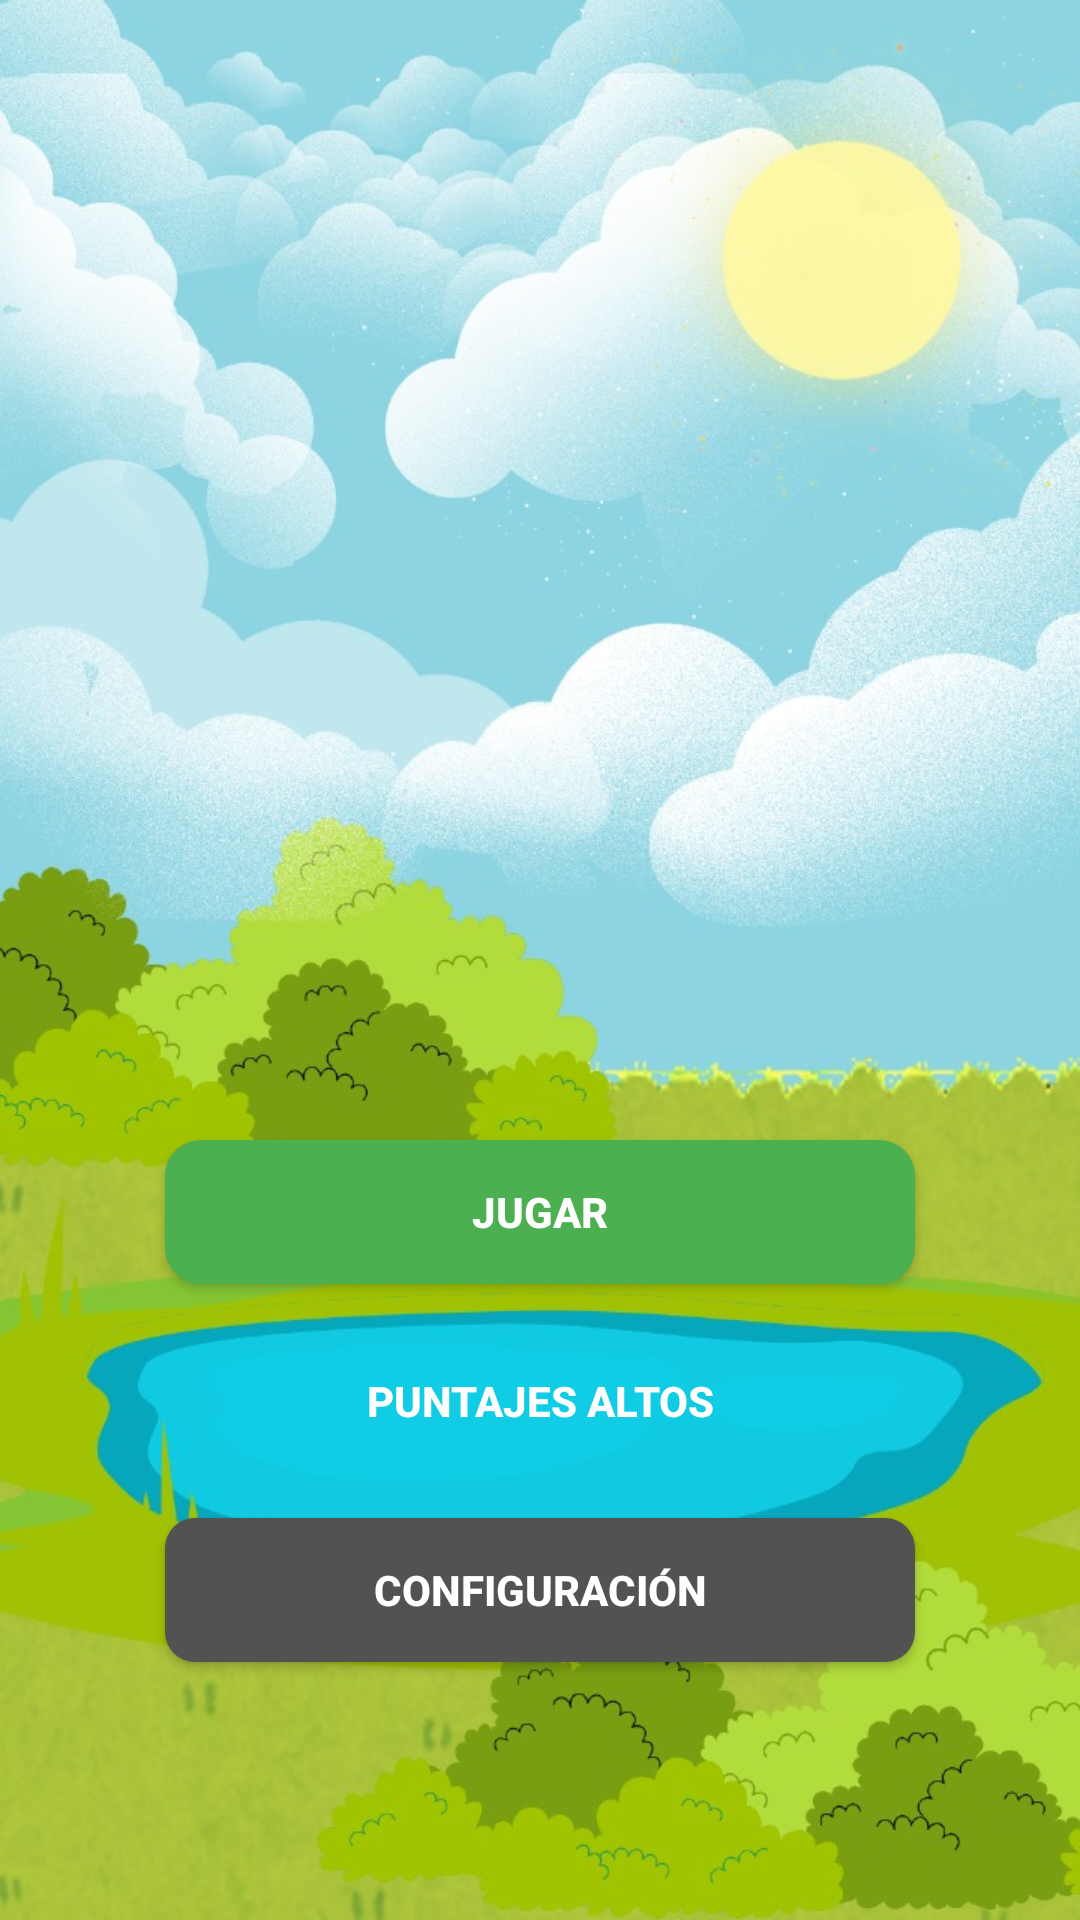

Android layout source for this screen:
<!-- AndroidManifest.xml: application theme Theme.MathRunner -->
<!-- res/layout/activity_main_menu.xml -->
<RelativeLayout xmlns:android="http://schemas.android.com/apk/res/android"
    xmlns:tools="http://schemas.android.com/tools"
    android:layout_width="match_parent"
    android:layout_height="match_parent"
    android:background="@drawable/bg_forest"
    tools:context=".MainMenuActivity">

    
    <ImageView
    android:id="@+id/imgLogo"
    android:layout_width="250dp"
    android:layout_height="250dp"
    android:layout_centerHorizontal="true"
    android:layout_marginTop="100dp"
    android:src="@drawable/logo_math_runner"
    android:contentDescription="@string/app_name"
    android:adjustViewBounds="true"
    android:scaleType="fitCenter" />

    
    <Button
    android:id="@+id/btnPlay"
    android:layout_width="250dp"
    android:layout_height="wrap_content"
    android:layout_below="@id/imgLogo"
    android:layout_marginTop="30dp"
    android:layout_centerHorizontal="true"
    android:text="JUGAR"
    android:textStyle="bold"
    android:textAllCaps="true"
    android:textColor="@android:color/white"
    android:background="@drawable/btn_green" />

        
    <Button
    android:id="@+id/btnScores"
    android:layout_width="250dp"
    android:layout_height="wrap_content"
    android:layout_below="@id/btnPlay"
    android:layout_marginTop="15dp"
    android:layout_centerHorizontal="true"
    android:text="PUNTAJES ALTOS"
    android:textStyle="bold"
    android:textAllCaps="true"
    android:textColor="@android:color/white"
    android:background="@drawable/btn_blue" />

        
    <Button
    android:id="@+id/btnSettings"
    android:layout_width="250dp"
    android:layout_height="wrap_content"
    android:layout_below="@id/btnScores"
    android:layout_marginTop="15dp"
    android:layout_centerHorizontal="true"
    android:text="CONFIGURACIÓN"
    android:textStyle="bold"
    android:textAllCaps="true"
    android:textColor="@android:color/white"
    android:background="@drawable/btn_gray_black" />

</RelativeLayout>
<!-- resources referenced by this layout -->
<resources>
  <!-- drawable bg_forest: jpg bitmap (drawable, 151858 bytes) -->
  <!-- drawable btn_gray_black (drawable) -->
  <?xml version="1.0" encoding="utf-8"?>
  <shape xmlns:android="http://schemas.android.com/apk/res/android"
      android:shape="rectangle">
      <solid android:color="#525252" />
      <corners android:radius="10dp" />
  </shape>
  <!-- drawable btn_green (drawable) -->
  <?xml version="1.0" encoding="utf-8"?>
  <shape xmlns:android="http://schemas.android.com/apk/res/android"
      android:shape="rectangle">
      <solid android:color="#4CAF50" />
      <corners android:radius="12dp" />
      <padding android:left="10dp" android:right="10dp" android:top="6dp" android:bottom="6dp" />
  </shape>
  <string name="app_name">Math Runner</string>
  <style name="Theme.MathRunner" parent="Theme.AppCompat.Light.NoActionBar">
          
          <item name="android:windowBackground">@color/colorSkyLight</item>
  
          
          <item name="colorPrimary">@color/colorSkyMedium</item>
          <item name="colorPrimaryDark">@color/colorGrass</item>
          <item name="colorAccent">@color/colorButton</item>
  
          
          <item name="android:statusBarColor">@color/colorGrass</item>
          <item name="android:navigationBarColor">@color/colorGrass</item>
          <item name="android:textColor">@color/colorTextDark</item>
      </style>
  <color name="colorSkyLight">#EAF6FF</color>
  <color name="colorSkyMedium">#B3E5FC</color>
  <color name="colorGrass">#A5D6A7</color>
  <color name="colorButton">#FFC107</color>
  <color name="colorTextDark">#333333</color>
</resources>
